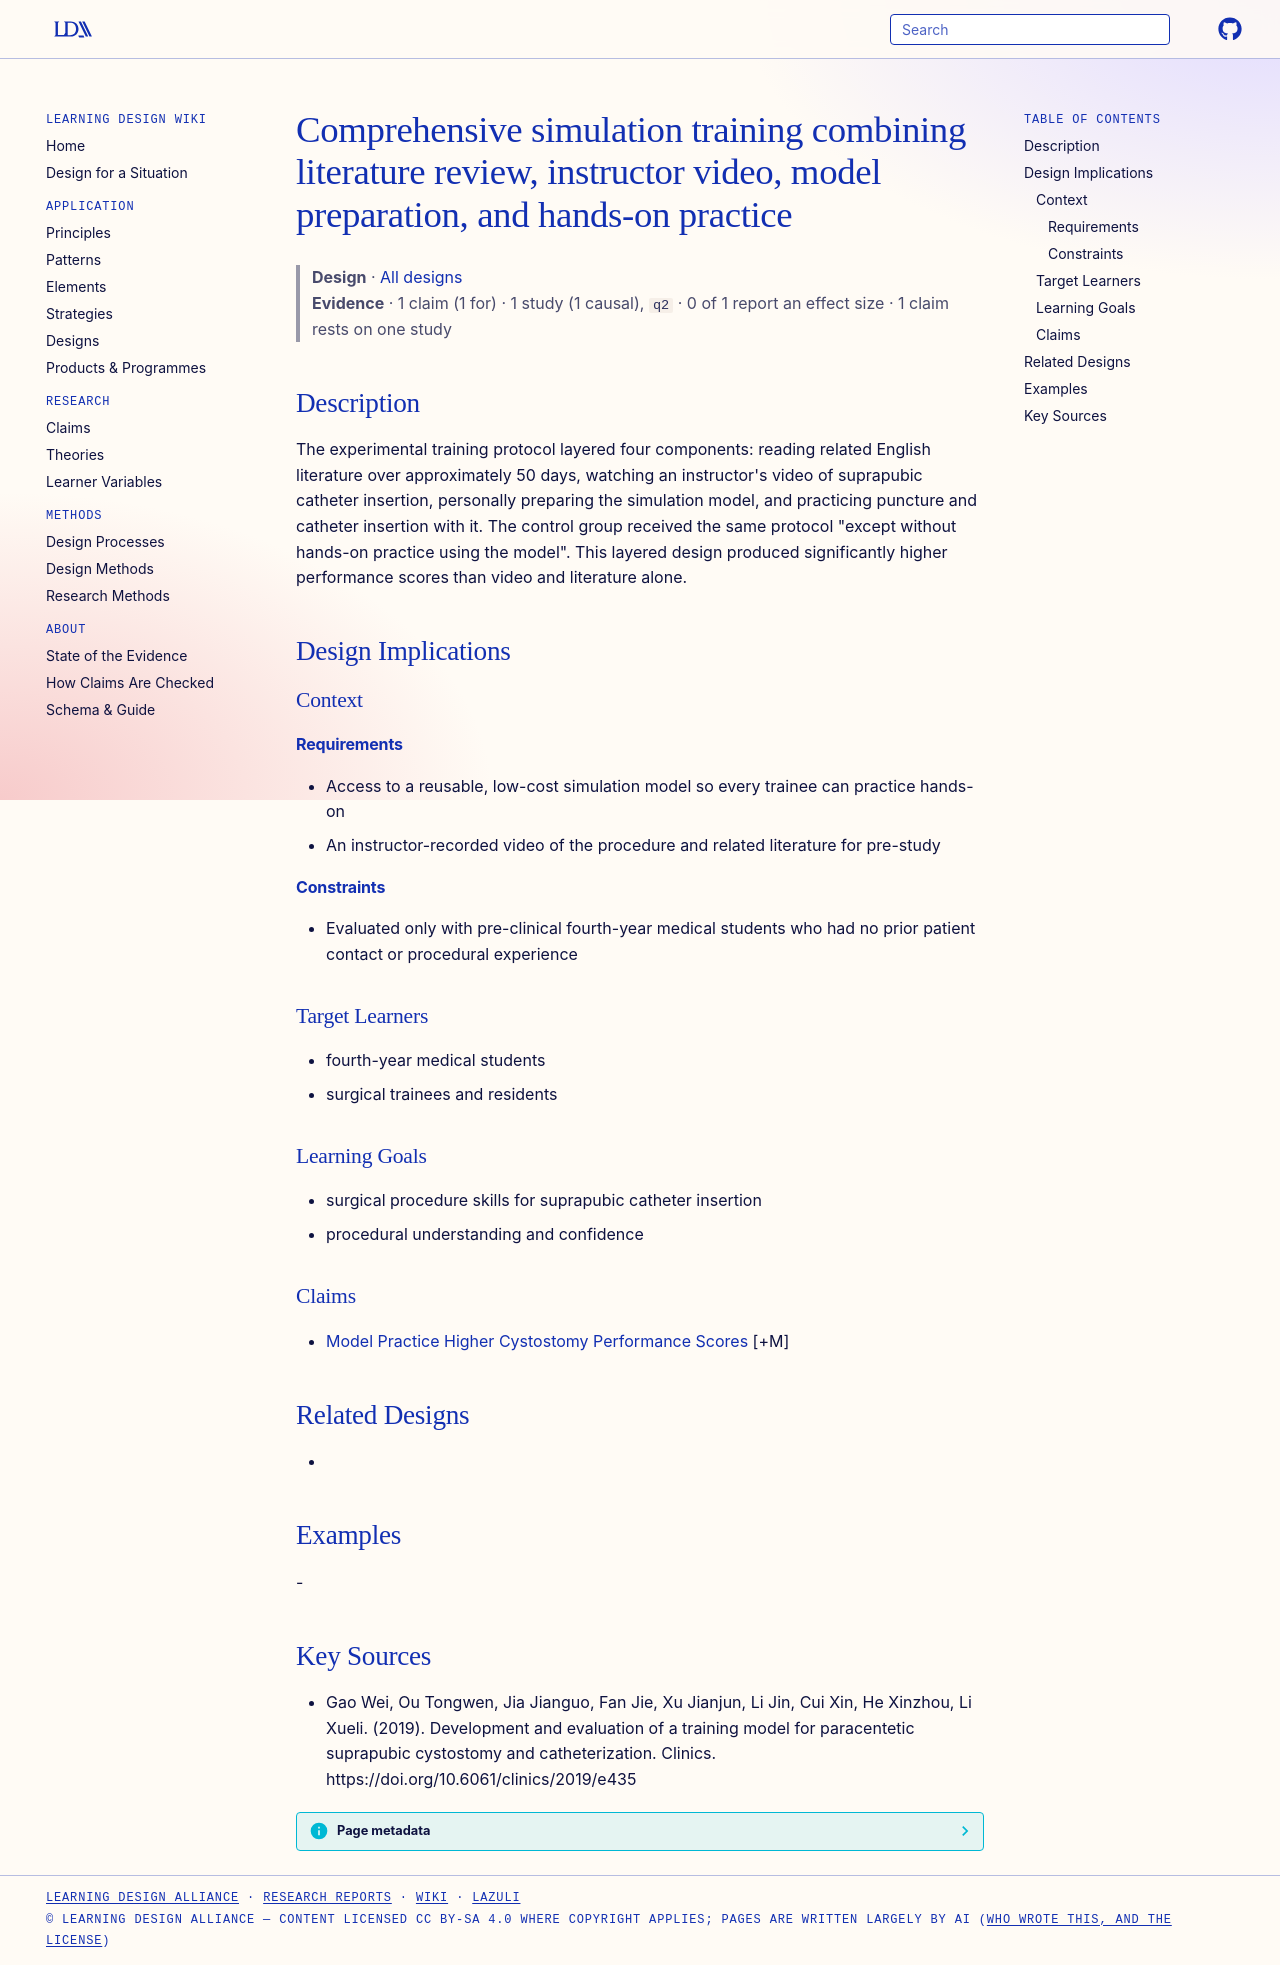

repository: Learning-Design-Alliance/learning-wiki · page: designs/comprehensive-simulation-training-literature-video-model-practice/index.html · generator: mkdocs

---
type: design
id: comprehensive-simulation-training-literature-video-model-practice
title: Comprehensive simulation training combining literature review, instructor video, model preparation, and hands-on practice
description: "The experimental training protocol layered four components: reading related English literature over approximately 50 days, watching an instructor's video of suprapubic catheter insertion, personally preparing the simu..."
status: review
generated:
  by: "process:settle-candidates"
  at: 2026-11-09
sources:
  - id: gao-wei-2019
    resource: "https://doi.org/10.6061/clinics/2019/e435"
    title: "Gao Wei, Ou Tongwen, Jia Jianguo, Fan Jie, Xu Jianjun, Li Jin, Cui Xin, He Xinzhou, Li Xueli. (2019). Development and evaluation of a training model for paracentetic suprapubic cystostomy and catheterization. Clinics. https://doi.org/10.6061/clinics/2019/e435"
    author: Gao Wei, Ou Tongwen, Jia Jianguo, Fan Jie, Xu Jianjun, Li Jin, Cui Xin, He Xinzhou, Li Xueli
---

# Comprehensive simulation training combining literature review, instructor video, model preparation, and hands-on practice

> **Design** · [All designs](index.md)
> **Evidence** · 1 claim (1 for) · 1 study (1 causal), `q2` · 0 of 1 report an effect size · 1 claim rests on one study

## Description
The experimental training protocol layered four components: reading related English literature over approximately 50 days, watching an instructor's video of suprapubic catheter insertion, personally preparing the simulation model, and practicing puncture and catheter insertion with it. The control group received the same protocol "except without hands-on practice using the model". This layered design produced significantly higher performance scores than video and literature alone.

## Design Implications

### Context
#### Requirements
- Access to a reusable, low-cost simulation model so every trainee can practice hands-on
- An instructor-recorded video of the procedure and related literature for pre-study
#### Constraints
- Evaluated only with pre-clinical fourth-year medical students who had no prior patient contact or procedural experience

### Target Learners
- fourth-year medical students
- surgical trainees and residents

### Learning Goals
- surgical procedure skills for suprapubic catheter insertion
- procedural understanding and confidence

### Claims
- [Model Practice Higher Cystostomy Performance Scores](../claims/model-practice-higher-cystostomy-performance-scores.md) [+M]

## Related Designs
- 

## Examples
-

## Key Sources
- Gao Wei, Ou Tongwen, Jia Jianguo, Fan Jie, Xu Jianjun, Li Jin, Cui Xin, He Xinzhou, Li Xueli. (2019). Development and evaluation of a training model for paracentetic suprapubic cystostomy and catheterization. Clinics. https://doi.org/10.6061/clinics/2019/e435
